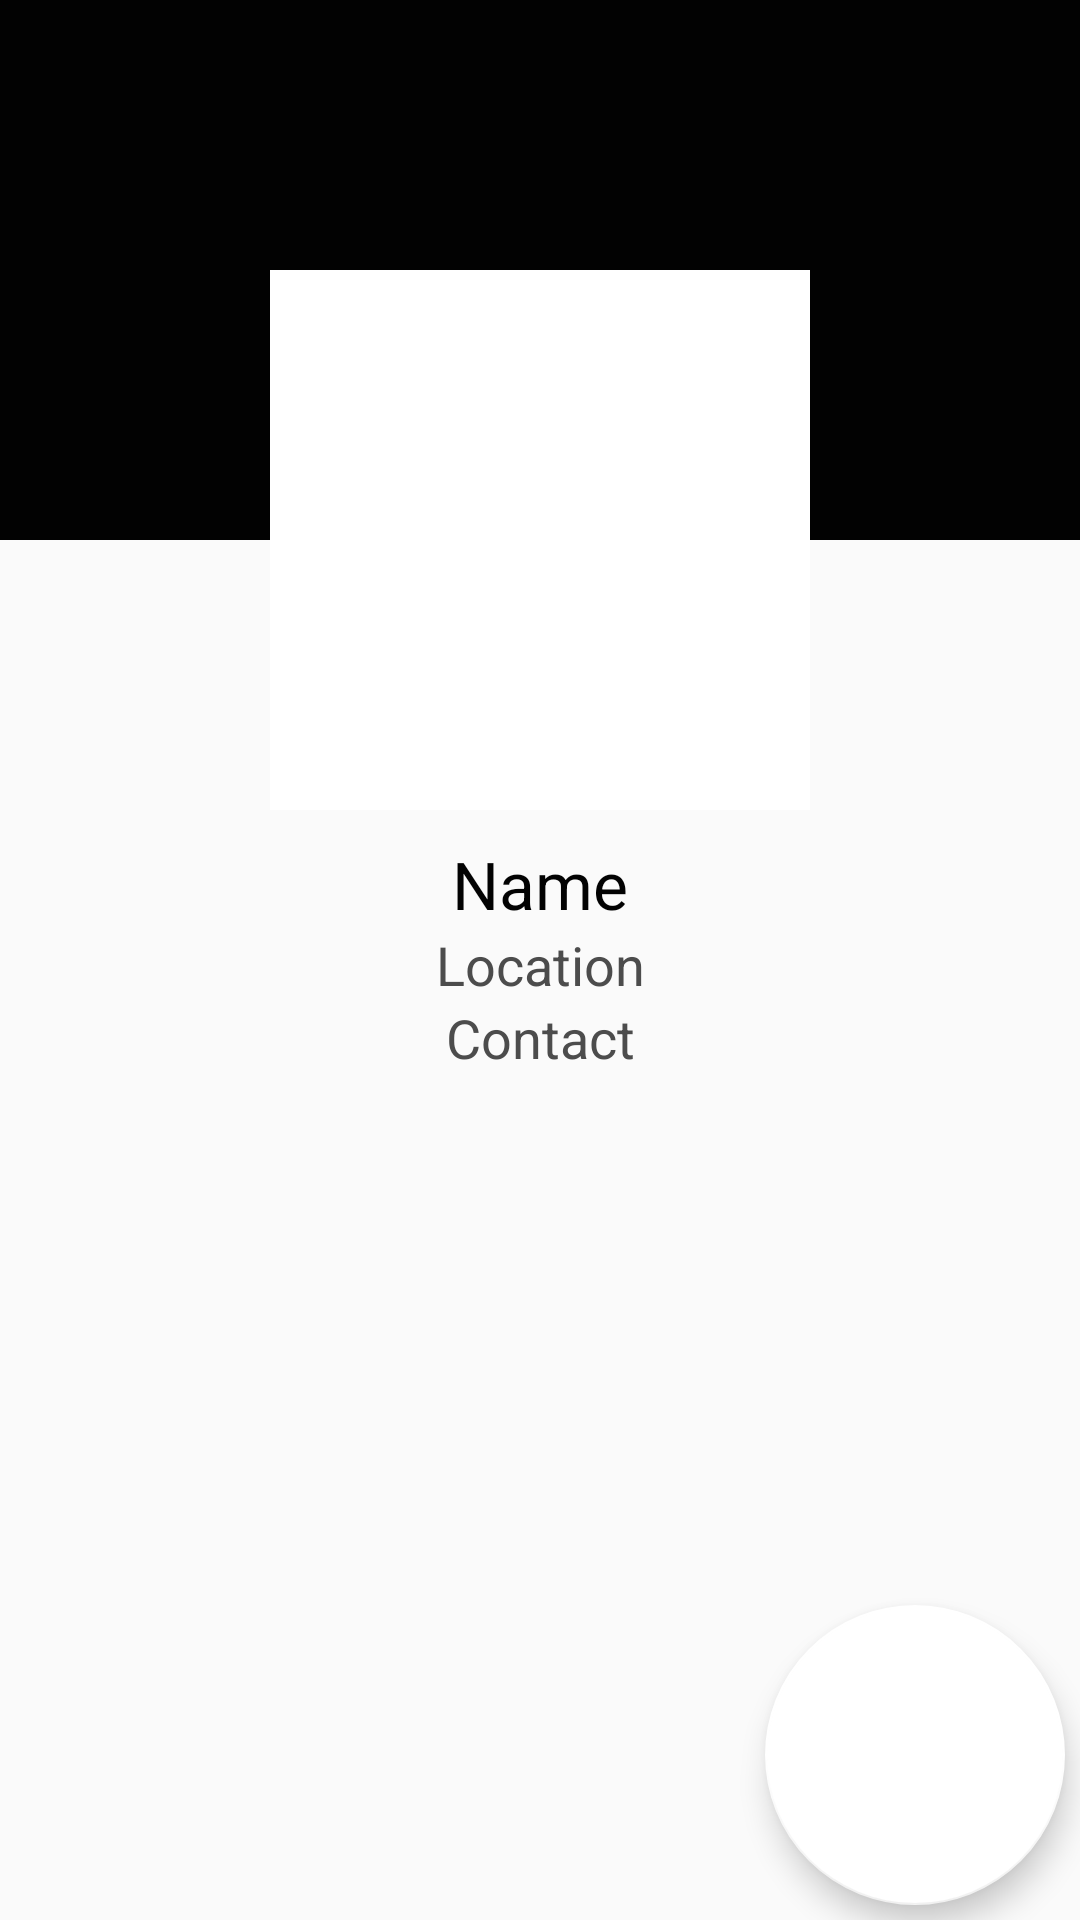

Layout XML and referenced resources for this Android screen:
<!-- AndroidManifest.xml: activity theme AppTheme.NoActionBar -->
<!-- res/layout/activity_user.xml -->
<?xml version="1.0" encoding="utf-8"?>
<android.support.design.widget.CoordinatorLayout xmlns:android="http://schemas.android.com/apk/res/android"
    xmlns:app="http://schemas.android.com/apk/res-auto"
    xmlns:tools="http://schemas.android.com/tools"
    android:layout_width="match_parent"
    android:layout_height="match_parent"
    android:fitsSystemWindows="true"
    tools:context="com.example.sahni.github.UserActivity">

    <android.support.design.widget.AppBarLayout
        android:id="@+id/app_bar"
        android:layout_width="match_parent"
        android:layout_height="@dimen/app_bar_height"
        android:fitsSystemWindows="true"
        android:theme="@style/AppTheme.AppBarOverlay">

        <android.support.design.widget.CollapsingToolbarLayout
            android:id="@+id/toolbar_layout"
            android:layout_width="match_parent"
            android:layout_height="match_parent"
            android:fitsSystemWindows="true"
            app:contentScrim="?attr/colorPrimary"
            app:layout_scrollFlags="scroll|exitUntilCollapsed"
            app:toolbarId="@+id/toolbar">

            <android.support.v7.widget.Toolbar
                android:id="@+id/toolbar"
                android:layout_width="match_parent"
                android:layout_height="?attr/actionBarSize"
                app:layout_collapseMode="pin"
                app:popupTheme="@style/AppTheme.PopupOverlay" />

        </android.support.design.widget.CollapsingToolbarLayout>
    </android.support.design.widget.AppBarLayout>

    <include layout="@layout/content_user" />
    <ImageView
        android:id="@+id/avatar"
        android:background="@color/GitHubBack"
        android:padding="10dp"
        android:layout_width="180dp"
        android:layout_height="180dp"
        app:layout_anchor="@id/app_bar"
        android:src="@drawable/default_avatar"
        app:layout_anchorGravity="bottom|center"/>
    <android.support.design.widget.FloatingActionButton
        android:id="@+id/fab"
        android:layout_width="100dp"
        android:layout_height="100dp"
        android:layout_margin="5dp"
        android:layout_gravity="right|bottom"
        android:theme="@style/AppTheme.Fab"
        app:srcCompat="@drawable/github_icon" />

</android.support.design.widget.CoordinatorLayout>
<!-- res/layout/content_user.xml (included above) -->
<?xml version="1.0" encoding="utf-8"?>
<android.support.v4.widget.NestedScrollView xmlns:android="http://schemas.android.com/apk/res/android"
    xmlns:app="http://schemas.android.com/apk/res-auto"
    xmlns:tools="http://schemas.android.com/tools"
    android:layout_width="match_parent"
    android:layout_height="match_parent"
    app:layout_behavior="@string/appbar_scrolling_view_behavior"
    tools:context="com.example.sahni.github.UserActivity"
    tools:showIn="@layout/activity_user">
    <RelativeLayout
        android:layout_width="match_parent"
        android:layout_height="match_parent"
        android:paddingTop="100dp"
        android:paddingLeft="16dp"
        android:orientation="vertical"
        android:paddingRight="16dp">
        <TextView
            android:id="@+id/name"
            android:layout_width="match_parent"
            android:layout_height="wrap_content"
            android:gravity="center"
            android:layout_below="@id/avatar"
            android:textAppearance="@style/Base.TextAppearance.AppCompat.Large"
            android:textColor="@color/colorPrimary"
            android:text="Name"/>
        <TextView
            android:id="@+id/location"
            android:layout_width="match_parent"
            android:layout_height="wrap_content"
            android:gravity="center"
            android:layout_below="@id/name"
            android:textAppearance="@style/Base.TextAppearance.AppCompat.Medium"
            android:textColor="@color/colorAccent"
            android:text="Location"/>
        <TextView
            android:id="@+id/contact"
            android:layout_width="match_parent"
            android:layout_height="wrap_content"
            android:gravity="center"
            android:layout_below="@id/location"
            android:textAppearance="@style/Base.TextAppearance.AppCompat.Medium"
            android:textColor="@color/colorAccent"
            android:text="Contact"/>
    </RelativeLayout>
</android.support.v4.widget.NestedScrollView>
<!-- resources referenced by this layout -->
<resources>
  <color name="GitHubBack">#ffffff</color>
  <color name="colorAccent">#4C4C4C</color>
  <color name="colorPrimary">#020202</color>
  <dimen name="app_bar_height">180dp</dimen>
  <style name="AppTheme.AppBarOverlay" parent="ThemeOverlay.AppCompat.Dark.ActionBar" />
  <style name="AppTheme.Fab">
          <item name="colorAccent">@color/GitHubBack</item>
      </style>
  <style name="AppTheme.PopupOverlay" parent="ThemeOverlay.AppCompat.Light" />
  <style name="AppTheme.NoActionBar">
          <item name="windowActionBar">false</item>
          <item name="windowNoTitle">true</item>
      </style>
</resources>
